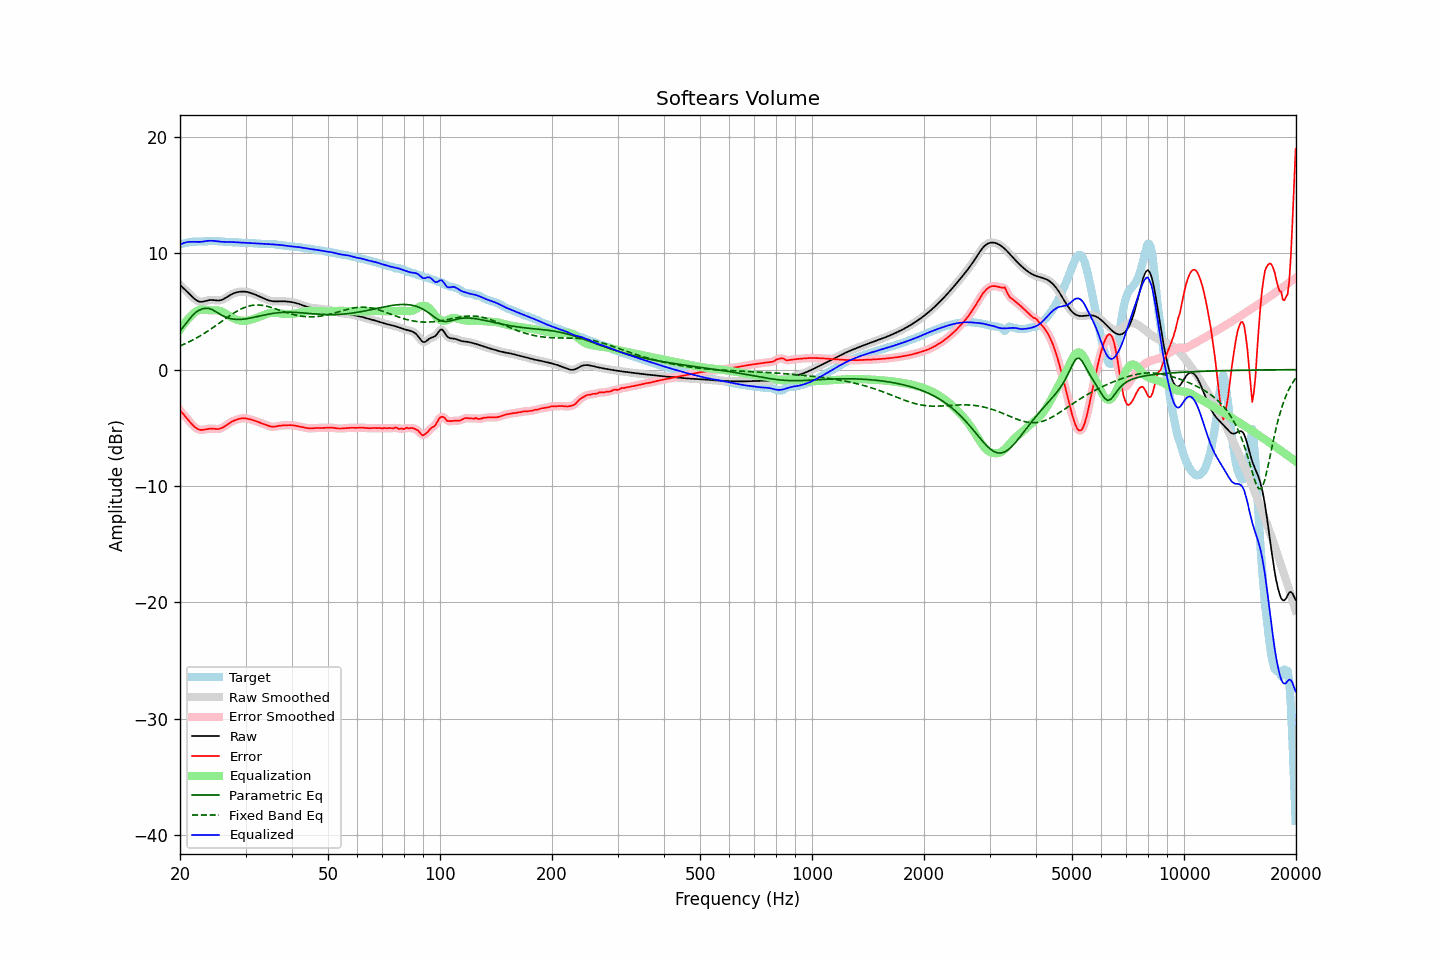

The data file committed next to this chart (first rows):
frequency, raw, error, smoothed, error_smoothed, equalization, parametric_eq, fixed_band_eq, equalized_raw, equalized_smoothed, target
20.00, 7.29, -3.50, 7.29, -3.50, 3.43, 3.32, 2.03, 10.72, 10.72, 10.79
20.20, 7.15, -3.65, 7.16, -3.66, 3.64, 3.49, 2.09, 10.80, 10.80, 10.81
20.40, 7.02, -3.81, 7.02, -3.82, 3.84, 3.66, 2.15, 10.86, 10.86, 10.84
20.61, 6.89, -3.98, 6.89, -3.98, 4.02, 3.83, 2.22, 10.91, 10.91, 10.87
20.81, 6.76, -4.15, 6.76, -4.15, 4.19, 4.01, 2.28, 10.95, 10.95, 10.90
21.02, 6.62, -4.31, 6.62, -4.31, 4.35, 4.19, 2.34, 10.98, 10.98, 10.93
21.23, 6.49, -4.48, 6.48, -4.48, 4.50, 4.36, 2.41, 10.99, 10.99, 10.96
21.44, 6.35, -4.63, 6.35, -4.64, 4.64, 4.53, 2.48, 10.98, 10.98, 10.98
21.66, 6.21, -4.78, 6.21, -4.78, 4.78, 4.69, 2.55, 10.99, 10.99, 10.99
21.87, 6.08, -4.92, 6.09, -4.91, 4.90, 4.81, 2.63, 10.99, 10.99, 11.00
22.09, 5.98, -5.02, 5.98, -5.02, 5.01, 4.94, 2.70, 10.99, 10.99, 11.00
22.31, 5.90, -5.11, 5.90, -5.11, 5.08, 5.03, 2.78, 10.98, 10.98, 11.01
22.54, 5.85, -5.16, 5.85, -5.16, 5.13, 5.11, 2.86, 10.98, 10.98, 11.01
22.76, 5.82, -5.19, 5.83, -5.18, 5.16, 5.17, 2.94, 10.99, 10.99, 11.01
22.99, 5.83, -5.18, 5.84, -5.18, 5.17, 5.22, 3.02, 11.00, 11.00, 11.02
23.22, 5.87, -5.16, 5.86, -5.16, 5.16, 5.25, 3.11, 11.03, 11.02, 11.03
23.45, 5.90, -5.13, 5.90, -5.13, 5.14, 5.27, 3.20, 11.05, 11.05, 11.03
23.69, 5.94, -5.10, 5.94, -5.10, 5.13, 5.27, 3.29, 11.07, 11.07, 11.04
23.92, 5.97, -5.08, 5.97, -5.08, 5.11, 5.25, 3.38, 11.08, 11.08, 11.05
24.16, 5.98, -5.07, 5.98, -5.07, 5.10, 5.21, 3.47, 11.08, 11.08, 11.05
24.40, 5.98, -5.07, 5.98, -5.07, 5.10, 5.16, 3.56, 11.08, 11.08, 11.06
24.65, 5.97, -5.09, 5.97, -5.09, 5.10, 5.08, 3.66, 11.07, 11.07, 11.06
24.89, 5.95, -5.10, 5.95, -5.10, 5.10, 5.00, 3.76, 11.05, 11.05, 11.05
25.14, 5.94, -5.11, 5.94, -5.11, 5.09, 4.92, 3.85, 11.03, 11.03, 11.05
25.39, 5.94, -5.11, 5.94, -5.10, 5.07, 4.83, 3.95, 11.01, 11.02, 11.04
25.65, 5.96, -5.07, 5.96, -5.07, 5.04, 4.75, 4.05, 11.00, 11.00, 11.03
25.91, 6.00, -5.02, 6.00, -5.02, 4.99, 4.67, 4.15, 10.99, 10.99, 11.02
26.16, 6.06, -4.94, 6.06, -4.94, 4.93, 4.61, 4.25, 10.98, 10.98, 11.00
26.43, 6.13, -4.85, 6.13, -4.85, 4.85, 4.54, 4.35, 10.98, 10.98, 10.98
26.69, 6.22, -4.75, 6.22, -4.75, 4.76, 4.49, 4.45, 10.98, 10.98, 10.97
26.96, 6.31, -4.66, 6.31, -4.66, 4.67, 4.44, 4.54, 10.98, 10.98, 10.96
27.23, 6.39, -4.57, 6.39, -4.57, 4.59, 4.40, 4.64, 10.98, 10.98, 10.96
27.50, 6.47, -4.49, 6.47, -4.49, 4.50, 4.37, 4.73, 10.97, 10.97, 10.96
27.77, 6.53, -4.43, 6.53, -4.43, 4.43, 4.35, 4.82, 10.96, 10.96, 10.96
28.05, 6.59, -4.37, 6.59, -4.37, 4.36, 4.33, 4.91, 10.96, 10.95, 10.96
28.33, 6.63, -4.32, 6.63, -4.31, 4.31, 4.32, 4.99, 10.94, 10.94, 10.95
28.62, 6.67, -4.27, 6.67, -4.27, 4.27, 4.31, 5.07, 10.93, 10.93, 10.94
28.90, 6.69, -4.23, 6.69, -4.23, 4.23, 4.32, 5.14, 10.92, 10.92, 10.92
29.19, 6.70, -4.20, 6.70, -4.20, 4.21, 4.32, 5.21, 10.91, 10.91, 10.91
29.48, 6.71, -4.19, 6.71, -4.19, 4.20, 4.33, 5.28, 10.91, 10.91, 10.90
29.78, 6.71, -4.19, 6.71, -4.19, 4.20, 4.35, 5.34, 10.90, 10.90, 10.90
30.08, 6.69, -4.20, 6.69, -4.20, 4.20, 4.37, 5.39, 10.90, 10.90, 10.89
30.38, 6.67, -4.22, 6.67, -4.22, 4.22, 4.39, 5.43, 10.89, 10.89, 10.90
30.68, 6.64, -4.25, 6.64, -4.25, 4.25, 4.41, 5.47, 10.89, 10.89, 10.89
30.99, 6.59, -4.29, 6.59, -4.29, 4.29, 4.44, 5.50, 10.88, 10.88, 10.88
31.30, 6.54, -4.33, 6.54, -4.33, 4.33, 4.47, 5.53, 10.87, 10.87, 10.87
31.61, 6.49, -4.37, 6.49, -4.37, 4.37, 4.50, 5.54, 10.86, 10.86, 10.86
31.93, 6.43, -4.42, 6.43, -4.42, 4.42, 4.53, 5.55, 10.85, 10.85, 10.85
32.24, 6.38, -4.47, 6.38, -4.47, 4.47, 4.56, 5.56, 10.84, 10.84, 10.85
32.57, 6.32, -4.52, 6.32, -4.52, 4.52, 4.59, 5.55, 10.83, 10.83, 10.84
32.89, 6.25, -4.57, 6.25, -4.57, 4.57, 4.62, 5.54, 10.83, 10.83, 10.83
33.22, 6.19, -4.62, 6.19, -4.62, 4.63, 4.65, 5.53, 10.82, 10.82, 10.81
33.55, 6.13, -4.67, 6.13, -4.67, 4.68, 4.68, 5.51, 10.81, 10.81, 10.80
33.89, 6.07, -4.72, 6.07, -4.73, 4.74, 4.71, 5.48, 10.81, 10.81, 10.79
34.23, 6.01, -4.78, 6.01, -4.78, 4.79, 4.74, 5.45, 10.80, 10.80, 10.79
34.57, 5.96, -4.84, 5.96, -4.84, 4.83, 4.77, 5.41, 10.79, 10.79, 10.80
34.92, 5.92, -4.88, 5.92, -4.88, 4.86, 4.79, 5.38, 10.78, 10.78, 10.80
35.27, 5.89, -4.91, 5.89, -4.91, 4.88, 4.82, 5.33, 10.77, 10.77, 10.80
35.62, 5.88, -4.91, 5.88, -4.91, 4.89, 4.84, 5.29, 10.77, 10.77, 10.79
35.97, 5.87, -4.90, 5.87, -4.90, 4.89, 4.86, 5.24, 10.76, 10.76, 10.77
... 635 more rows
